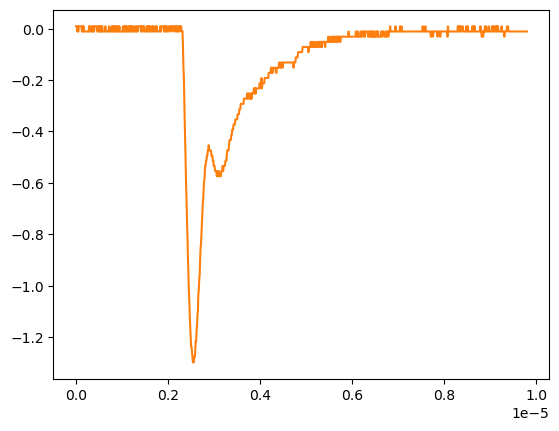

Values plotted in this chart, from the file beside it:
# KEYSIGHT TECHNOLOGIES, MSO-X 3024T, MY58262555, 07.30.2019051434
# time, 1
# 2024-09-12 16:57:02.853261
0.000000000000000000e+00, 8.605520000000000183e-03
9.809809809809809921e-09, 8.605520000000000183e-03
1.961961961961961984e-08, 8.605520000000000183e-03
2.942942942942943142e-08, -1.149500000000000001e-02
3.923923923923923968e-08, 8.605520000000000183e-03
4.904904904904904795e-08, -1.149500000000000001e-02
5.885885885885886283e-08, 8.605520000000000183e-03
6.866866866866867110e-08, 8.605520000000000183e-03
7.847847847847847937e-08, 8.605520000000000183e-03
8.828828828828828763e-08, 8.605520000000000183e-03
9.809809809809809590e-08, 8.605520000000000183e-03
1.079079079079079042e-07, 8.605520000000000183e-03
1.177177177177177257e-07, 8.605520000000000183e-03
1.275275275275275207e-07, -1.149500000000000001e-02
1.373373373373373422e-07, -1.149500000000000001e-02
1.471471471471471372e-07, 8.605520000000000183e-03
1.569569569569569587e-07, -1.149500000000000001e-02
1.667667667667667802e-07, 8.605520000000000183e-03
1.765765765765765753e-07, -1.149500000000000001e-02
1.863863863863863968e-07, -1.149500000000000001e-02
1.961961961961961918e-07, -1.149500000000000001e-02
2.060060060060060133e-07, -1.149500000000000001e-02
2.158158158158158083e-07, -1.149500000000000001e-02
2.256256256256256298e-07, -1.149500000000000001e-02
2.354354354354354513e-07, -1.149500000000000001e-02
2.452452452452452728e-07, -1.149500000000000001e-02
2.550550550550550414e-07, -1.149500000000000001e-02
2.648648648648648629e-07, -1.149500000000000001e-02
2.746746746746746844e-07, -1.149500000000000001e-02
2.844844844844845059e-07, 8.605520000000000183e-03
2.942942942942942745e-07, -1.149500000000000001e-02
3.041041041041040960e-07, 8.605520000000000183e-03
3.139139139139139175e-07, 8.605520000000000183e-03
3.237237237237237390e-07, -1.149500000000000001e-02
3.335335335335335605e-07, -1.149500000000000001e-02
3.433433433433433290e-07, -1.149500000000000001e-02
3.531531531531531505e-07, 8.605520000000000183e-03
3.629629629629629720e-07, -1.149500000000000001e-02
3.727727727727727935e-07, -1.149500000000000001e-02
3.825825825825825621e-07, 8.605520000000000183e-03
3.923923923923923836e-07, -1.149500000000000001e-02
4.022022022022022051e-07, 8.605520000000000183e-03
4.120120120120120266e-07, 8.605520000000000183e-03
4.218218218218218481e-07, 8.605520000000000183e-03
4.316316316316316167e-07, 8.605520000000000183e-03
4.414414414414414382e-07, 8.605520000000000183e-03
4.512512512512512597e-07, 8.605520000000000183e-03
4.610610610610610812e-07, -1.149500000000000001e-02
4.708708708708709027e-07, -1.149500000000000001e-02
4.806806806806806712e-07, 8.605520000000000183e-03
4.904904904904905457e-07, -1.149500000000000001e-02
5.003003003003003142e-07, 8.605520000000000183e-03
5.101101101101100828e-07, -1.149500000000000001e-02
5.199199199199199572e-07, -1.149500000000000001e-02
5.297297297297297258e-07, 8.605520000000000183e-03
5.395395395395394944e-07, -1.149500000000000001e-02
5.493493493493493688e-07, 8.605520000000000183e-03
5.591591591591591374e-07, -1.149500000000000001e-02
... 942 more rows
